Labelled photos from "images", an image-classification folder in 7timothyhn/Capstone-CNN-MIU-project. The possible labels are: 4-4 time signature, half note, quarter note, whole note.

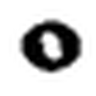
Label: whole note

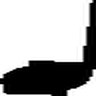
Label: quarter note

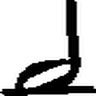
Label: half note

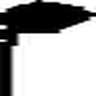
Label: quarter note

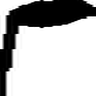
Label: quarter note

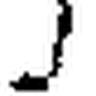
Label: quarter note
